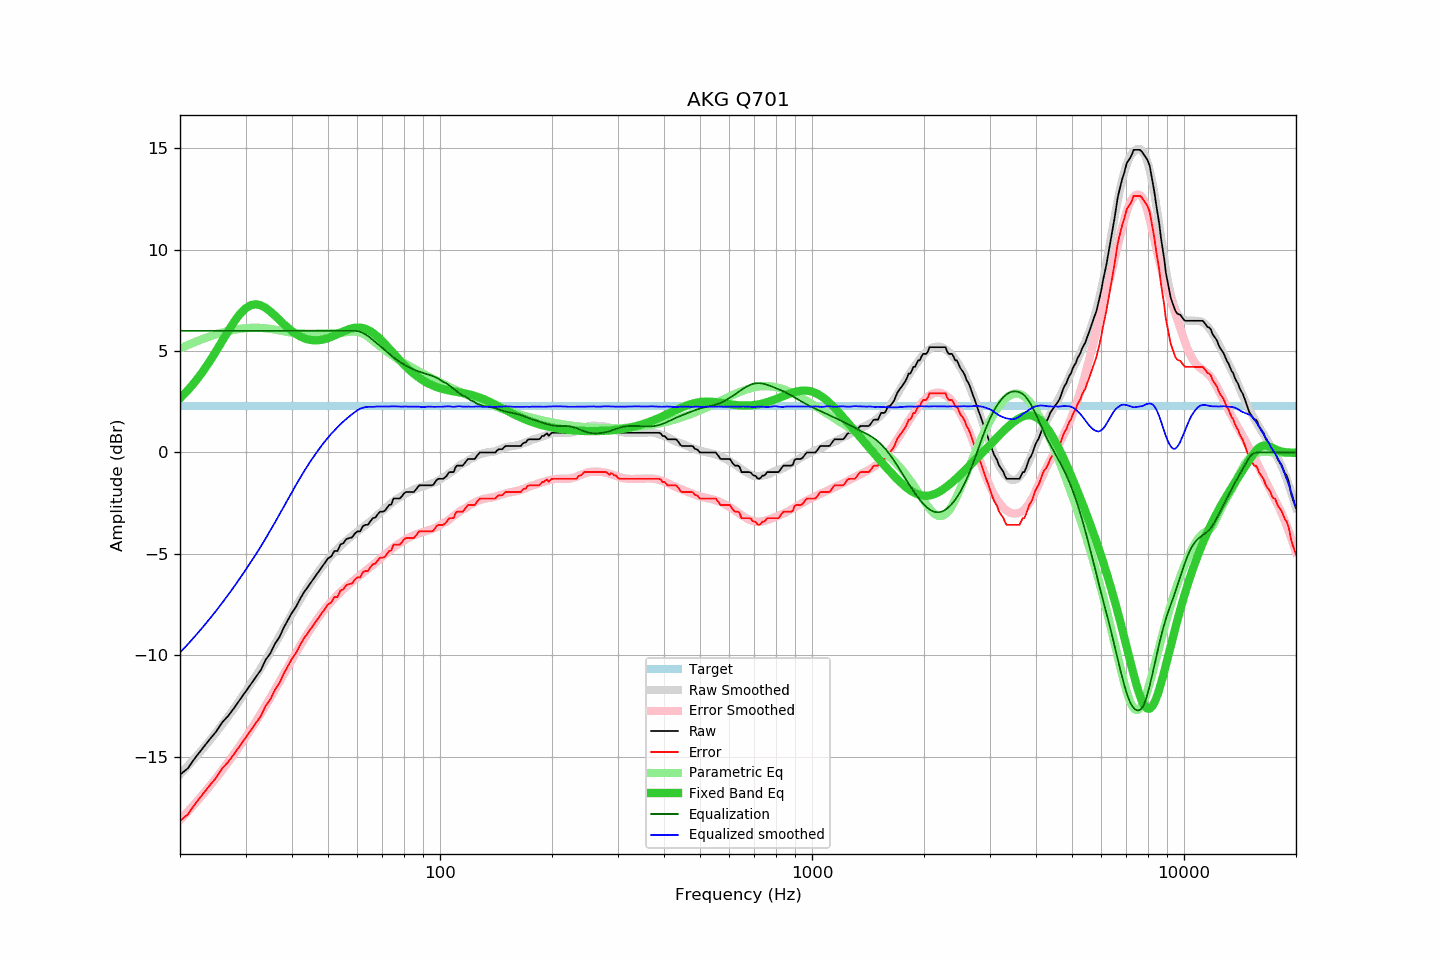

The table this chart was drawn from, first rows:
frequency, raw, error, smoothed, error_smoothed, equalization, parametric_eq, equalized_raw, equalized_smoothed, target
20, -15.89, -18.16, -15.87, -18.12, 6.00, 2.67, -9.89, -9.87, 2.27
21, -15.57, -17.84, -15.45, -17.70, 6.00, 3.07, -9.57, -9.45, 2.27
22, -15.04, -17.31, -15.04, -17.29, 6.00, 3.50, -9.04, -9.04, 2.27
23, -14.59, -16.86, -14.63, -16.88, 6.00, 3.97, -8.59, -8.63, 2.27
24, -14.16, -16.43, -14.22, -16.47, 6.00, 4.47, -8.16, -8.22, 2.27
25, -13.77, -16.04, -13.81, -16.06, 6.00, 4.99, -7.77, -7.81, 2.27
26, -13.30, -15.57, -13.40, -15.65, 6.00, 5.51, -7.30, -7.40, 2.27
27, -12.97, -15.24, -13.00, -15.25, 6.00, 6.01, -6.97, -7.00, 2.27
28, -12.58, -14.85, -12.60, -14.85, 6.00, 6.46, -6.58, -6.60, 2.27
29, -12.18, -14.45, -12.20, -14.45, 6.00, 6.83, -6.18, -6.20, 2.27
30, -11.80, -14.07, -11.80, -14.05, 6.00, 7.10, -5.80, -5.80, 2.27
31, -11.43, -13.70, -11.40, -13.66, 6.00, 7.26, -5.43, -5.40, 2.27
32, -11.07, -13.34, -11.02, -13.26, 6.00, 7.30, -5.07, -5.02, 2.27
33, -10.72, -12.99, -10.63, -12.87, 6.00, 7.25, -4.72, -4.63, 2.27
34, -10.22, -12.49, -10.23, -12.48, 6.00, 7.12, -4.22, -4.23, 2.27
35, -9.90, -12.17, -9.84, -12.09, 6.00, 6.95, -3.90, -3.84, 2.27
36, -9.43, -11.70, -9.45, -11.70, 6.00, 6.74, -3.43, -3.45, 2.27
37, -9.11, -11.38, -9.06, -11.32, 6.00, 6.53, -3.11, -3.06, 2.27
38, -8.64, -10.91, -8.68, -10.94, 6.00, 6.33, -2.64, -2.68, 2.27
39, -8.27, -10.54, -8.31, -10.57, 6.00, 6.14, -2.27, -2.31, 2.27
40, -7.90, -10.17, -7.96, -10.22, 6.00, 5.98, -1.90, -1.96, 2.27
41, -7.62, -9.89, -7.61, -9.88, 6.00, 5.84, -1.62, -1.61, 2.27
42, -7.24, -9.51, -7.28, -9.55, 6.00, 5.73, -1.24, -1.28, 2.27
43, -6.92, -9.19, -6.96, -9.24, 6.00, 5.64, -0.92, -0.96, 2.27
44, -6.66, -8.93, -6.68, -8.95, 6.00, 5.58, -0.66, -0.68, 2.27
45, -6.41, -8.68, -6.40, -8.67, 6.00, 5.54, -0.41, -0.40, 2.27
46, -6.16, -8.43, -6.15, -8.41, 6.00, 5.53, -0.16, -0.15, 2.27
47, -5.92, -8.19, -5.90, -8.17, 6.00, 5.53, 0.08, 0.10, 2.27
48, -5.68, -7.95, -5.67, -7.94, 6.00, 5.55, 0.32, 0.33, 2.27
49, -5.45, -7.72, -5.46, -7.73, 6.00, 5.59, 0.55, 0.54, 2.27
50, -5.22, -7.49, -5.27, -7.54, 6.00, 5.64, 0.78, 0.73, 2.27
51, -5.13, -7.40, -5.08, -7.35, 6.00, 5.70, 0.87, 0.92, 2.27
52, -4.86, -7.13, -4.92, -7.18, 6.00, 5.76, 1.14, 1.08, 2.27
53, -4.86, -7.13, -4.76, -7.03, 6.00, 5.83, 1.14, 1.24, 2.27
54, -4.54, -6.81, -4.61, -6.88, 6.00, 5.90, 1.46, 1.39, 2.27
55, -4.47, -6.74, -4.47, -6.74, 6.00, 5.97, 1.53, 1.53, 2.27
56, -4.27, -6.54, -4.35, -6.61, 6.00, 6.03, 1.73, 1.65, 2.27
57, -4.22, -6.49, -4.23, -6.49, 6.00, 6.08, 1.78, 1.77, 2.27
58, -4.19, -6.46, -4.12, -6.38, 6.00, 6.12, 1.81, 1.88, 2.27
59, -4.00, -6.27, -4.01, -6.26, 6.00, 6.14, 2.00, 1.99, 2.27
60, -3.89, -6.16, -3.90, -6.16, 5.98, 6.16, 2.09, 2.08, 2.27
61, -3.89, -6.16, -3.79, -6.05, 5.95, 6.15, 2.06, 2.16, 2.27
62, -3.64, -5.91, -3.69, -5.95, 5.89, 6.13, 2.25, 2.20, 2.27
63, -3.57, -5.84, -3.58, -5.85, 5.82, 6.09, 2.25, 2.24, 2.27
64, -3.57, -5.84, -3.49, -5.75, 5.74, 6.04, 2.17, 2.25, 2.27
65, -3.39, -5.66, -3.40, -5.65, 5.65, 5.97, 2.26, 2.25, 2.27
66, -3.24, -5.51, -3.30, -5.55, 5.55, 5.89, 2.31, 2.25, 2.27
67, -3.21, -5.48, -3.19, -5.45, 5.45, 5.80, 2.24, 2.26, 2.27
68, -3.05, -5.32, -3.08, -5.35, 5.35, 5.70, 2.30, 2.27, 2.27
69, -2.92, -5.19, -2.98, -5.24, 5.24, 5.59, 2.32, 2.27, 2.27
70, -2.92, -5.19, -2.88, -5.14, 5.14, 5.48, 2.22, 2.26, 2.27
71, -2.88, -5.15, -2.78, -5.05, 5.05, 5.36, 2.17, 2.26, 2.27
72, -2.73, -5.00, -2.69, -4.95, 4.95, 5.24, 2.22, 2.26, 2.27
73, -2.59, -4.86, -2.59, -4.86, 4.86, 5.12, 2.27, 2.26, 2.27
74, -2.56, -4.83, -2.50, -4.77, 4.77, 5.00, 2.21, 2.27, 2.27
75, -2.27, -4.54, -2.41, -4.69, 4.69, 4.88, 2.42, 2.27, 2.27
76, -2.27, -4.54, -2.34, -4.61, 4.61, 4.76, 2.34, 2.27, 2.27
77, -2.27, -4.54, -2.27, -4.53, 4.53, 4.65, 2.26, 2.27, 2.27
78, -2.27, -4.54, -2.21, -4.46, 4.46, 4.54, 2.19, 2.26, 2.27
79, -2.16, -4.43, -2.14, -4.40, 4.40, 4.43, 2.24, 2.26, 2.27
... 553 more rows
